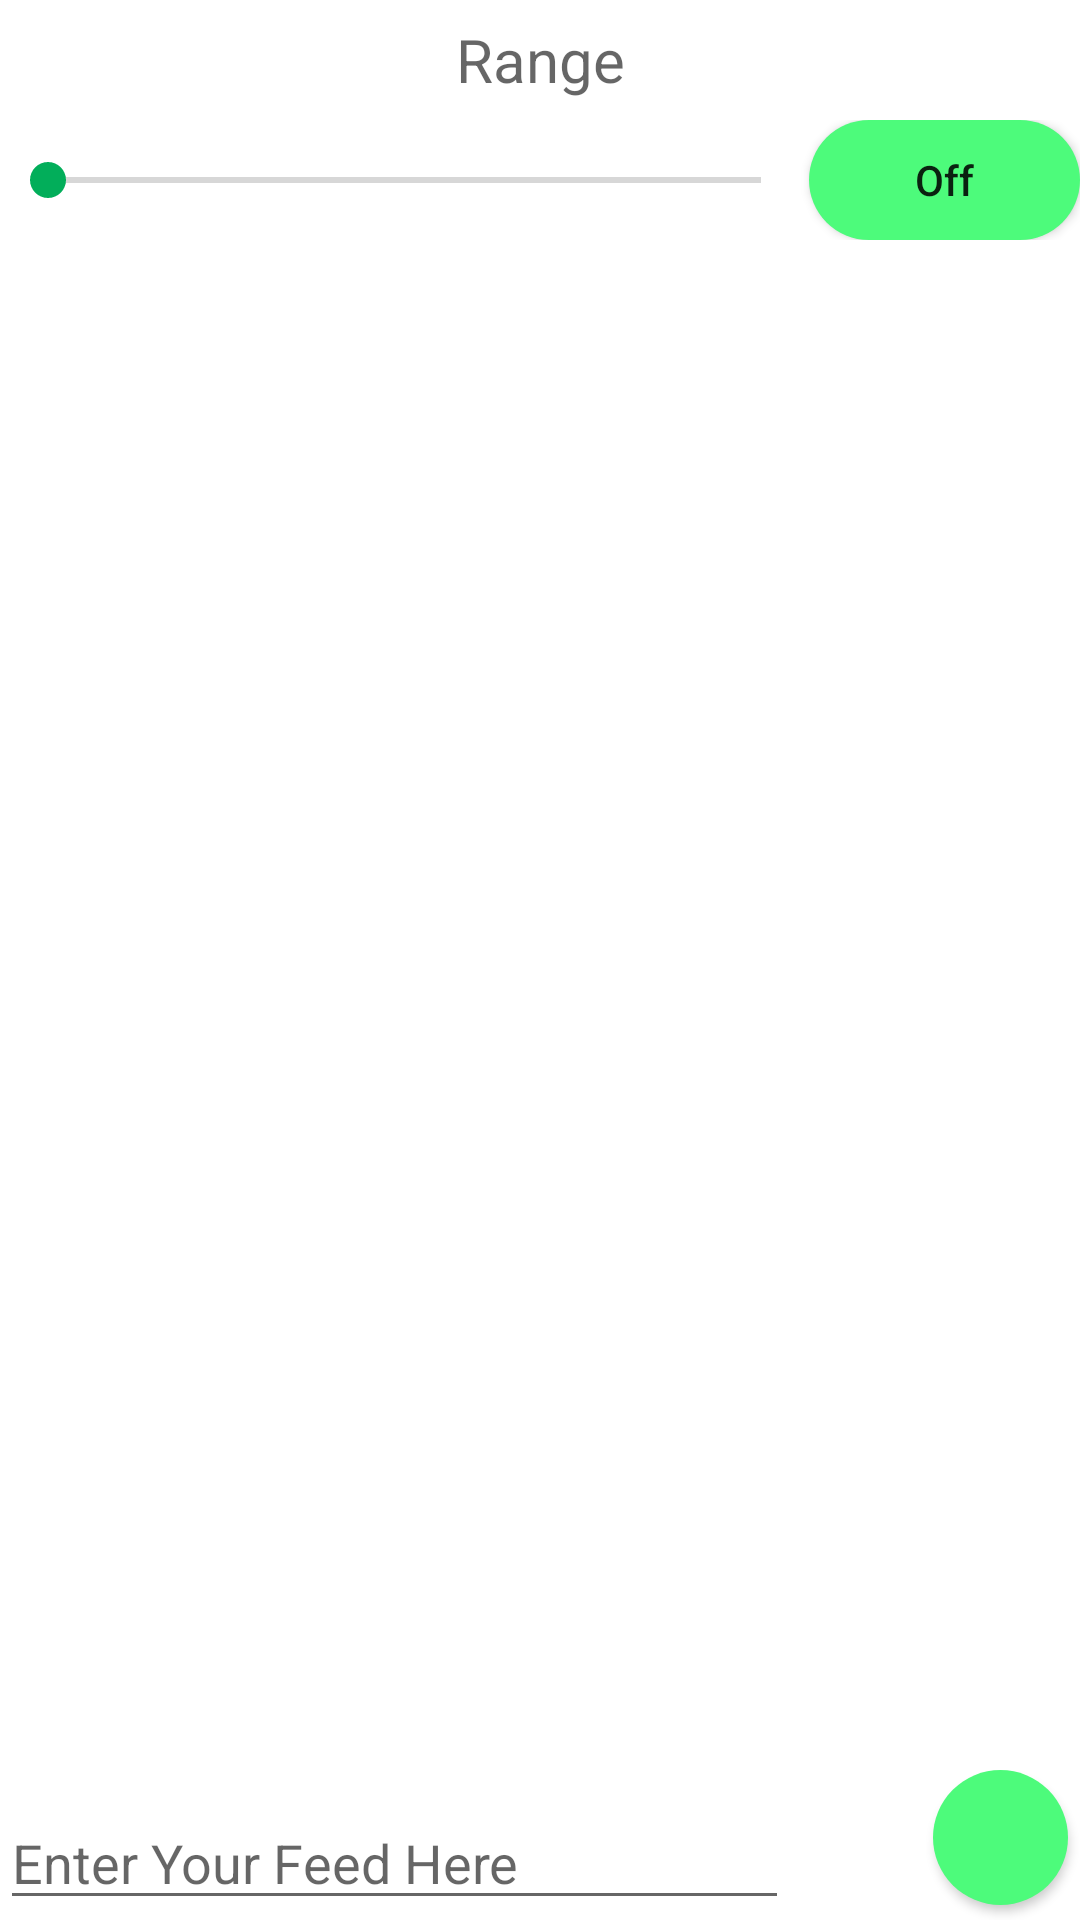

This screen was rendered from an Android layout file. Write that file and the resources it references.
<!-- AndroidManifest.xml: application theme AppTheme -->
<!-- res/layout/fragment_local.xml -->
<?xml version="1.0" encoding="utf-8"?>
<FrameLayout xmlns:android="http://schemas.android.com/apk/res/android"
    xmlns:tools="http://schemas.android.com/tools"
    android:layout_width="match_parent"
    android:layout_height="match_parent"
    tools:context=".LocalFragment">

<LinearLayout
    android:layout_width="match_parent"
    android:layout_height="match_parent"
    android:orientation="vertical"
    android:background="#FFFFFF">





    <TextView
        android:id="@+id/text_view"
        android:layout_width="match_parent"
        android:layout_height="40dp"
        android:textSize="20sp"
        android:hint="Range"
        android:textColor="@android:color/holo_blue_dark"
        android:gravity="center"/>
    <LinearLayout
        android:layout_width="match_parent"
        android:layout_height="wrap_content"
        android:orientation="horizontal"
        android:gravity="right">
    <SeekBar
        android:id="@+id/seek_bar"
        android:layout_width="wrap_content"
        android:max="1000"
        android:layout_weight="99"
        android:layout_height="40dp"
        />
        <ToggleButton
            android:layout_width="wrap_content"
            android:layout_height="40dp"
            android:layout_weight="1"
            android:textOn="Fetch"
            android:textOff="Off"
            android:focusedByDefault="true"
            android:id="@+id/toggle"
            android:textAllCaps="false"
            android:background="@drawable/custom_button_fetch"
            />

    </LinearLayout>

    <ListView
        android:layout_height="wrap_content"
        android:layout_width="match_parent"
        android:id="@+id/database_list_view"
        android:layout_weight="2"
        />

    <LinearLayout
        android:layout_width="match_parent"
        android:layout_height="50dp"

        android:orientation="horizontal">

        <EditText
            android:layout_width="wrap_content"
            android:layout_height="40dp"
            android:hint="Enter Your Feed Here"
            android:id="@+id/etDatabase"
            android:layout_weight="1"
            android:layout_marginEnd="@android:dimen/app_icon_size"
            android:layout_gravity="bottom"

            />

        <Button
            android:id="@+id/btnAdd"
            android:layout_width="45dp"
            android:layout_height="45dp"
            android:foreground="@drawable/send_foreground"
            android:background="@drawable/send_background"
            android:gravity="center"
            android:padding="1dp"
            android:layout_marginRight="4dp"

            android:textAllCaps="false"/>
    </LinearLayout>


</LinearLayout>


</FrameLayout>
<!-- resources referenced by this layout -->
<resources>
  <!-- drawable custom_button_fetch (drawable) -->
  <?xml version="1.0" encoding="utf-8"?>
  <shape xmlns:android="http://schemas.android.com/apk/res/android">
      <solid android:color="#4DFB7B"/>
      <corners android:radius="500dp"/>
  
  </shape>
  <!-- drawable send_background (drawable) -->
  <?xml version="1.0" encoding="utf-8"?>
  <shape xmlns:android="http://schemas.android.com/apk/res/android"
      android:shape="oval">
  
      <solid android:color="#4DFB7B"/>
      <size android:height="50dp"/>
      <size android:width="50dp"></size>
  
  
  </shape>
  <!-- drawable send_foreground (drawable) -->
  <vector xmlns:android="http://schemas.android.com/apk/res/android"
      android:width="108dp"
      android:height="108dp"
      android:viewportWidth="108"
      android:viewportHeight="108"
      android:tint="#FFF">
    <group android:scaleX="2.61"
        android:scaleY="2.61"
        android:translateX="22.68"
        android:translateY="22.68">
      <path
          android:fillColor="@android:color/white"
          android:pathData="M2.01,21L23,12 2.01,3 2,10l15,2 -15,2z"/>
    </group>
  </vector>
  <style name="AppTheme" parent="Theme.AppCompat.Light.DarkActionBar">
          
          <item name="colorPrimary">#02AE5A</item>
          <item name="colorPrimaryDark">#02AE5A</item>
          <item name="colorAccent">#02AE5A</item>
      </style>
</resources>
